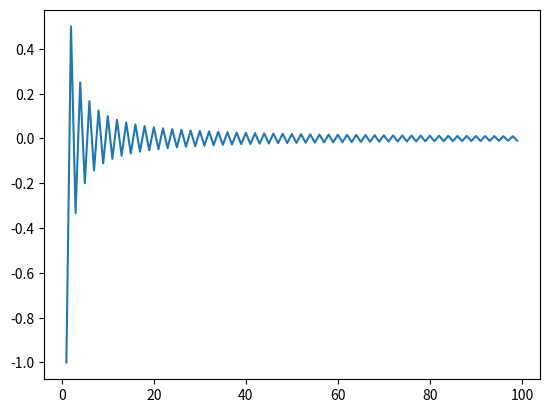

Write Python code to recreate this figure.
import numpy as np
import matplotlib.pyplot as plt


x= np.arange(100)
y= ((-1)**x)/x

plt.plot(x,y)
plt.show()
